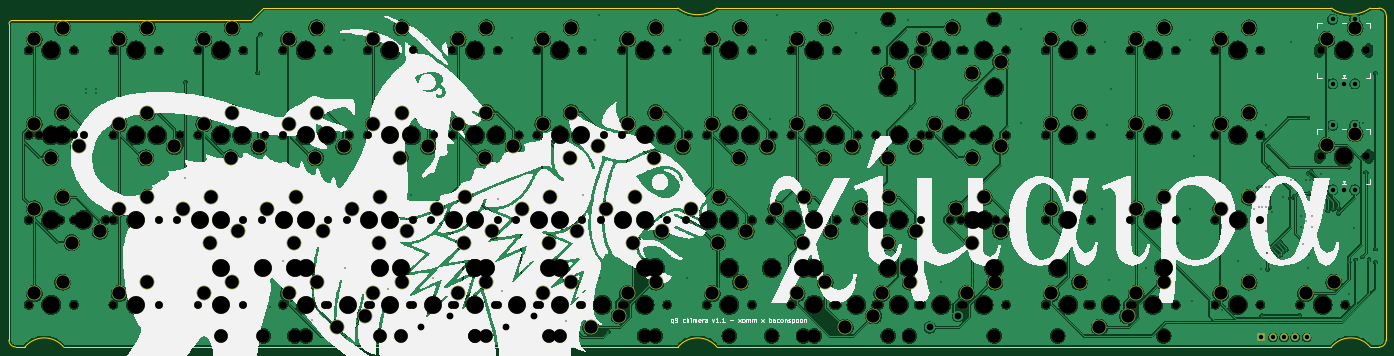
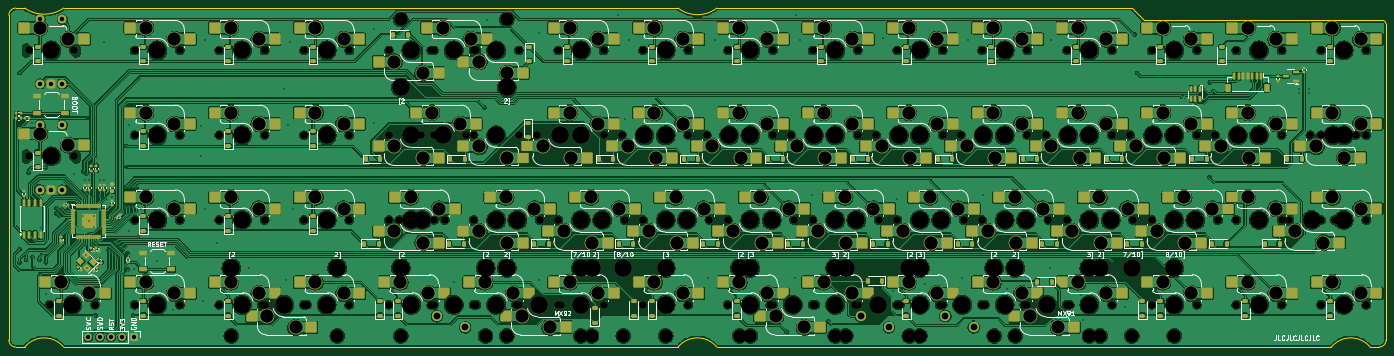
Circuit board: 11 layer files. Board 309.6 x 76.2 mm.
- bottom_copper: Q9-Chimera-B_Cu.gbl (1065284 bytes)
- bottom_mask: Q9-Chimera-B_Mask.gbs (40428 bytes)
- paste: Q9-Chimera-B_Paste.gbp (24089 bytes)
- bottom_silk: Q9-Chimera-B_Silkscreen.gbo (151475 bytes)
- outline: Q9-Chimera-Edge_Cuts.gm1 (1786 bytes)
- top_copper: Q9-Chimera-F_Cu.gtl (990047 bytes)
- top_mask: Q9-Chimera-F_Mask.gts (18597 bytes)
- paste: Q9-Chimera-F_Paste.gtp (503 bytes)
- top_silk: Q9-Chimera-F_Silkscreen.gto (238268 bytes)
- drill: Q9-Chimera-NPTH.drl (5572 bytes)
- drill: Q9-Chimera-PTH.drl (5585 bytes)

=== bottom_copper: Q9-Chimera-B_Cu.gbl (1065284 bytes, source omitted) ===
=== bottom_mask: Q9-Chimera-B_Mask.gbs (40428 bytes, source omitted) ===
=== paste: Q9-Chimera-B_Paste.gbp (24089 bytes, source omitted) ===
=== bottom_silk: Q9-Chimera-B_Silkscreen.gbo (151475 bytes, source omitted) ===
=== outline: Q9-Chimera-Edge_Cuts.gm1 ===
G04 #@! TF.GenerationSoftware,KiCad,Pcbnew,8.0.4-1.fc39*
G04 #@! TF.CreationDate,2024-09-17T21:02:33-04:00*
G04 #@! TF.ProjectId,Q9-Chimera,51392d43-6869-46d6-9572-612e6b696361,rev?*
G04 #@! TF.SameCoordinates,Original*
G04 #@! TF.FileFunction,Profile,NP*
%FSLAX46Y46*%
G04 Gerber Fmt 4.6, Leading zero omitted, Abs format (unit mm)*
G04 Created by KiCad (PCBNEW 8.0.4-1.fc39) date 2024-09-17 21:02:33*
%MOMM*%
%LPD*%
G01*
G04 APERTURE LIST*
G04 #@! TA.AperFunction,Profile*
%ADD10C,0.050000*%
G04 #@! TD*
G04 APERTURE END LIST*
D10*
X17462500Y-92075000D02*
G75*
G02*
X15875000Y-90487500I0J1587500D01*
G01*
X166290625Y-92075000D02*
G75*
G02*
X175021875Y-92075000I4365625J-3571874D01*
G01*
X19446875Y-92075000D02*
G75*
G02*
X28178125Y-92075000I4365625J-3571874D01*
G01*
X321865625Y-15875000D02*
G75*
G02*
X313134375Y-15875000I-4365625J6234760D01*
G01*
X321865625Y-92075000D02*
X323850000Y-92075000D01*
X175021875Y-92075000D02*
X313134375Y-92075000D01*
X325437500Y-90487500D02*
G75*
G02*
X323850000Y-92075000I-1587500J0D01*
G01*
X73025000Y-15875000D02*
X70246875Y-18653125D01*
X15875000Y-19446875D02*
G75*
G02*
X16668750Y-18653100I793800J-25D01*
G01*
X15875000Y-19446875D02*
X15875000Y-90487500D01*
X175021875Y-15875000D02*
G75*
G02*
X166290625Y-15875000I-4365625J5689393D01*
G01*
X313134375Y-92075000D02*
G75*
G02*
X321865625Y-92075000I4365625J-3571874D01*
G01*
X17462500Y-92075000D02*
X19446875Y-92075000D01*
X70246875Y-18653125D02*
X16668750Y-18653125D01*
X321865625Y-15875000D02*
X323850000Y-15875000D01*
X175021875Y-15875000D02*
X313134375Y-15875000D01*
X166290625Y-15875000D02*
X73025000Y-15875000D01*
X323850000Y-15875000D02*
G75*
G02*
X325437500Y-17462500I0J-1587500D01*
G01*
X166290625Y-92075000D02*
X28178125Y-92075000D01*
X325437500Y-17462500D02*
X325437500Y-90487500D01*
M02*

=== top_copper: Q9-Chimera-F_Cu.gtl (990047 bytes, source omitted) ===
=== top_mask: Q9-Chimera-F_Mask.gts (18597 bytes, source omitted) ===
=== paste: Q9-Chimera-F_Paste.gtp ===
G04 #@! TF.GenerationSoftware,KiCad,Pcbnew,8.0.4-1.fc39*
G04 #@! TF.CreationDate,2024-09-17T21:02:33-04:00*
G04 #@! TF.ProjectId,Q9-Chimera,51392d43-6869-46d6-9572-612e6b696361,rev?*
G04 #@! TF.SameCoordinates,Original*
G04 #@! TF.FileFunction,Paste,Top*
G04 #@! TF.FilePolarity,Positive*
%FSLAX46Y46*%
G04 Gerber Fmt 4.6, Leading zero omitted, Abs format (unit mm)*
G04 Created by KiCad (PCBNEW 8.0.4-1.fc39) date 2024-09-17 21:02:33*
%MOMM*%
%LPD*%
G01*
G04 APERTURE LIST*
G04 APERTURE END LIST*
M02*

=== top_silk: Q9-Chimera-F_Silkscreen.gto (238268 bytes, source omitted) ===
=== drill: Q9-Chimera-NPTH.drl (5572 bytes, source omitted) ===
=== drill: Q9-Chimera-PTH.drl ===
M48
; DRILL file {KiCad 8.0.4-1.fc39} date 2024-09-17T21:02:33-0400
; FORMAT={-:-/ absolute / metric / decimal}
; #@! TF.CreationDate,2024-09-17T21:02:33-04:00
; #@! TF.GenerationSoftware,Kicad,Pcbnew,8.0.4-1.fc39
; #@! TF.FileFunction,Plated,1,2,PTH
FMAT,2
METRIC
; #@! TA.AperFunction,Plated,PTH,ViaDrill
T1C0.300
; #@! TA.AperFunction,Plated,PTH,ViaDrill
T2C0.400
; #@! TA.AperFunction,Plated,PTH,ComponentDrill
T3C1.000
; #@! TA.AperFunction,Plated,PTH,ComponentDrill
T4C1.524
; #@! TA.AperFunction,Plated,PTH,ComponentDrill
T5C3.000
%
G90
G05
T1
X33.139Y-34.032
X33.139Y-34.925
X35.52Y-34.032
X35.52Y-34.925
X55.517Y-32.544
X55.562Y-53.975
X71.834Y-30.46
X72.43Y-21.828
X74.662Y-83.145
X77.391Y-72.628
X83.889Y-85.973
X84.336Y-80.466
X91.281Y-23.019
X91.48Y-74.216
X101.005Y-78.978
X106.362Y-57.944
X109.934Y-23.019
X111.125Y-76.597
X119.459Y-77.787
X125.809Y-58.737
X126.603Y-79.573
X128.984Y-22.622
X141.188Y-86.271
X144.859Y-57.944
X147.637Y-23.019
X148.431Y-17.462
X148.828Y-76.597
X150.564Y-88.652
X166.688Y-23.019
X168.275Y-76.597
X186.134Y-23.019
X186.928Y-40.878
X188.516Y-17.462
X206.375Y-21.431
X206.375Y-76.994
X217.884Y-18.653
X218.579Y-38.199
X225.425Y-77.391
X243.284Y-20.637
X243.284Y-41.672
X261.541Y-61.119
X262.334Y-23.416
X262.731Y-42.069
X263.128Y-76.994
X263.525Y-34.131
X271.462Y-74.216
X278.606Y-68.659
X281.384Y-23.019
X281.384Y-61.119
X281.781Y-81.756
X282.178Y-42.466
X282.178Y-49.212
X288.528Y-83.741
X292.1Y-72.727
X295.672Y-61.119
X296.819Y-56.201
X296.819Y-60.666
X297.259Y-74.612
X297.483Y-84.994
X297.619Y-56.201
X297.619Y-60.666
X298.419Y-56.201
X298.419Y-60.666
X298.45Y-42.069
X298.45Y-65.881
X298.754Y-74.656
X299.051Y-46.894
X299.219Y-56.201
X299.219Y-60.666
X299.839Y-61.714
X299.893Y-70.094
X300.458Y-69.528
X301.024Y-68.962
X301.093Y-71.977
X301.659Y-68.476
X301.693Y-71.4
X302.22Y-58.44
X302.362Y-70.647
X302.992Y-70.154
X303.963Y-54.57
X304.006Y-23.416
X305.004Y-54.57
X305.004Y-58.142
X305.977Y-84.994
X306.335Y-62.591
X306.335Y-64.991
X306.735Y-68.908
X307.386Y-54.57
X307.535Y-63.791
X307.804Y-74.249
X307.981Y-53.076
X308.087Y-57.538
X308.158Y-71.491
X308.427Y-54.57
X308.623Y-52.598
X308.735Y-62.591
X308.735Y-64.991
X310.852Y-53.082
X312.34Y-61.391
X313.531Y-61.119
X314.722Y-60.821
X314.722Y-62.012
X317.103Y-73.025
X317.103Y-80.169
X317.149Y-51.656
X318.293Y-65.286
X318.591Y-72.43
X320.079Y-71.834
X320.278Y-41.672
X320.972Y-52.784
X321.568Y-72.43
X323.056Y-30.46
X323.056Y-70.048
X323.056Y-73.025
T2
X298.754Y-70.935
X298.946Y-51.594
X303.963Y-58.582
X307.832Y-40.574
T3
X297.404Y-89.892
X299.944Y-89.892
X302.484Y-89.892
X305.024Y-89.892
X307.564Y-89.892
X313.412Y-18.4
X313.412Y-32.9
X313.412Y-42.212
X313.412Y-56.712
X315.912Y-32.9
X315.912Y-56.712
X318.412Y-18.4
X318.412Y-32.9
X318.412Y-42.212
X318.412Y-56.712
T4
X108.585Y-87.63
X114.935Y-85.09
X127.635Y-87.63
X133.985Y-85.09
X222.885Y-87.63
X229.235Y-85.09
T5
X21.59Y-22.86
X21.59Y-41.91
X21.59Y-60.96
X21.59Y-80.01
X25.241Y-49.53
X27.94Y-20.32
X27.94Y-39.37
X27.94Y-58.42
X27.94Y-77.47
X30.004Y-68.58
X31.591Y-46.99
X36.354Y-66.04
X40.64Y-22.86
X40.64Y-41.91
X40.64Y-60.96
X40.64Y-80.01
X46.672Y-49.53
X46.99Y-20.32
X46.99Y-39.37
X46.99Y-58.42
X46.99Y-77.47
X53.022Y-46.99
X54.927Y-60.96
X59.69Y-22.86
X59.69Y-41.91
X59.69Y-80.01
X60.96Y-68.58
X61.277Y-58.42
X65.722Y-49.53
X66.04Y-20.32
X66.04Y-39.37
X66.04Y-77.47
X67.31Y-66.04
X72.072Y-46.99
X73.977Y-60.96
X78.74Y-22.86
X78.74Y-41.91
X78.74Y-80.01
X80.01Y-68.58
X80.327Y-58.42
X84.772Y-49.53
X85.09Y-20.32
X85.09Y-39.37
X85.09Y-77.47
X86.36Y-66.04
X89.535Y-87.63
X91.122Y-46.99
X93.027Y-60.96
X95.885Y-85.09
X97.79Y-22.86
X97.79Y-41.91
X97.79Y-80.01
X99.06Y-68.58
X99.377Y-58.42
X103.822Y-49.53
X104.14Y-20.32
X104.14Y-39.37
X104.14Y-77.47
X105.41Y-66.04
X110.172Y-46.99
X112.077Y-60.96
X116.84Y-22.86
X116.84Y-41.91
X116.84Y-80.01
X118.11Y-68.58
X118.427Y-58.42
X122.872Y-49.53
X123.19Y-20.32
X123.19Y-39.37
X123.19Y-77.47
X124.46Y-66.04
X129.222Y-46.99
X131.127Y-60.96
X135.89Y-22.86
X135.89Y-41.91
X135.89Y-80.01
X137.16Y-68.58
X137.477Y-58.42
X141.922Y-49.53
X142.24Y-20.32
X142.24Y-39.37
X142.24Y-77.47
X143.51Y-66.04
X146.685Y-87.63
X148.272Y-46.99
X150.177Y-60.96
X153.035Y-85.09
X154.94Y-22.86
X154.94Y-41.91
X154.94Y-80.01
X156.21Y-68.58
X156.527Y-58.42
X160.972Y-49.53
X161.29Y-20.32
X161.29Y-39.37
X161.29Y-77.47
X162.56Y-66.04
X167.322Y-46.99
X169.227Y-60.96
X173.99Y-22.86
X173.99Y-41.91
X173.99Y-80.01
X175.26Y-68.58
X175.577Y-58.42
X180.022Y-49.53
X180.34Y-20.32
X180.34Y-39.37
X180.34Y-77.47
X181.61Y-66.04
X186.372Y-46.99
X188.277Y-60.96
X193.04Y-22.86
X193.04Y-41.91
X193.04Y-80.01
X194.31Y-68.58
X194.627Y-58.42
X199.072Y-49.53
X199.39Y-20.32
X199.39Y-39.37
X199.39Y-77.47
X200.66Y-66.04
X203.835Y-87.63
X205.422Y-46.99
X207.327Y-60.96
X210.185Y-85.09
X212.09Y-80.01
X213.36Y-30.48
X213.36Y-49.53
X213.36Y-68.58
X213.677Y-58.42
X218.44Y-77.47
X219.71Y-27.94
X219.71Y-46.99
X219.71Y-66.04
X221.615Y-22.86
X223.996Y-41.91
X227.965Y-20.32
X228.759Y-60.96
X230.346Y-39.37
X231.14Y-80.01
X232.41Y-30.48
X232.41Y-49.53
X232.41Y-68.58
X235.109Y-58.42
X237.49Y-77.47
X238.76Y-27.94
X238.76Y-46.99
X238.76Y-66.04
X250.19Y-22.86
X250.19Y-41.91
X250.19Y-60.96
X250.19Y-80.01
X256.54Y-20.32
X256.54Y-39.37
X256.54Y-58.42
X256.54Y-77.47
X260.985Y-87.63
X267.335Y-85.09
X269.24Y-22.86
X269.24Y-41.91
X269.24Y-60.96
X269.24Y-80.01
X275.59Y-20.32
X275.59Y-39.37
X275.59Y-58.42
X275.59Y-77.47
X288.29Y-22.86
X288.29Y-41.91
X288.29Y-60.96
X288.29Y-80.01
X294.64Y-20.32
X294.64Y-39.37
X294.64Y-58.42
X294.64Y-77.47
X307.34Y-80.01
X312.102Y-22.86
X312.102Y-46.672
X313.69Y-77.47
X318.452Y-20.32
X318.452Y-44.133
M30

